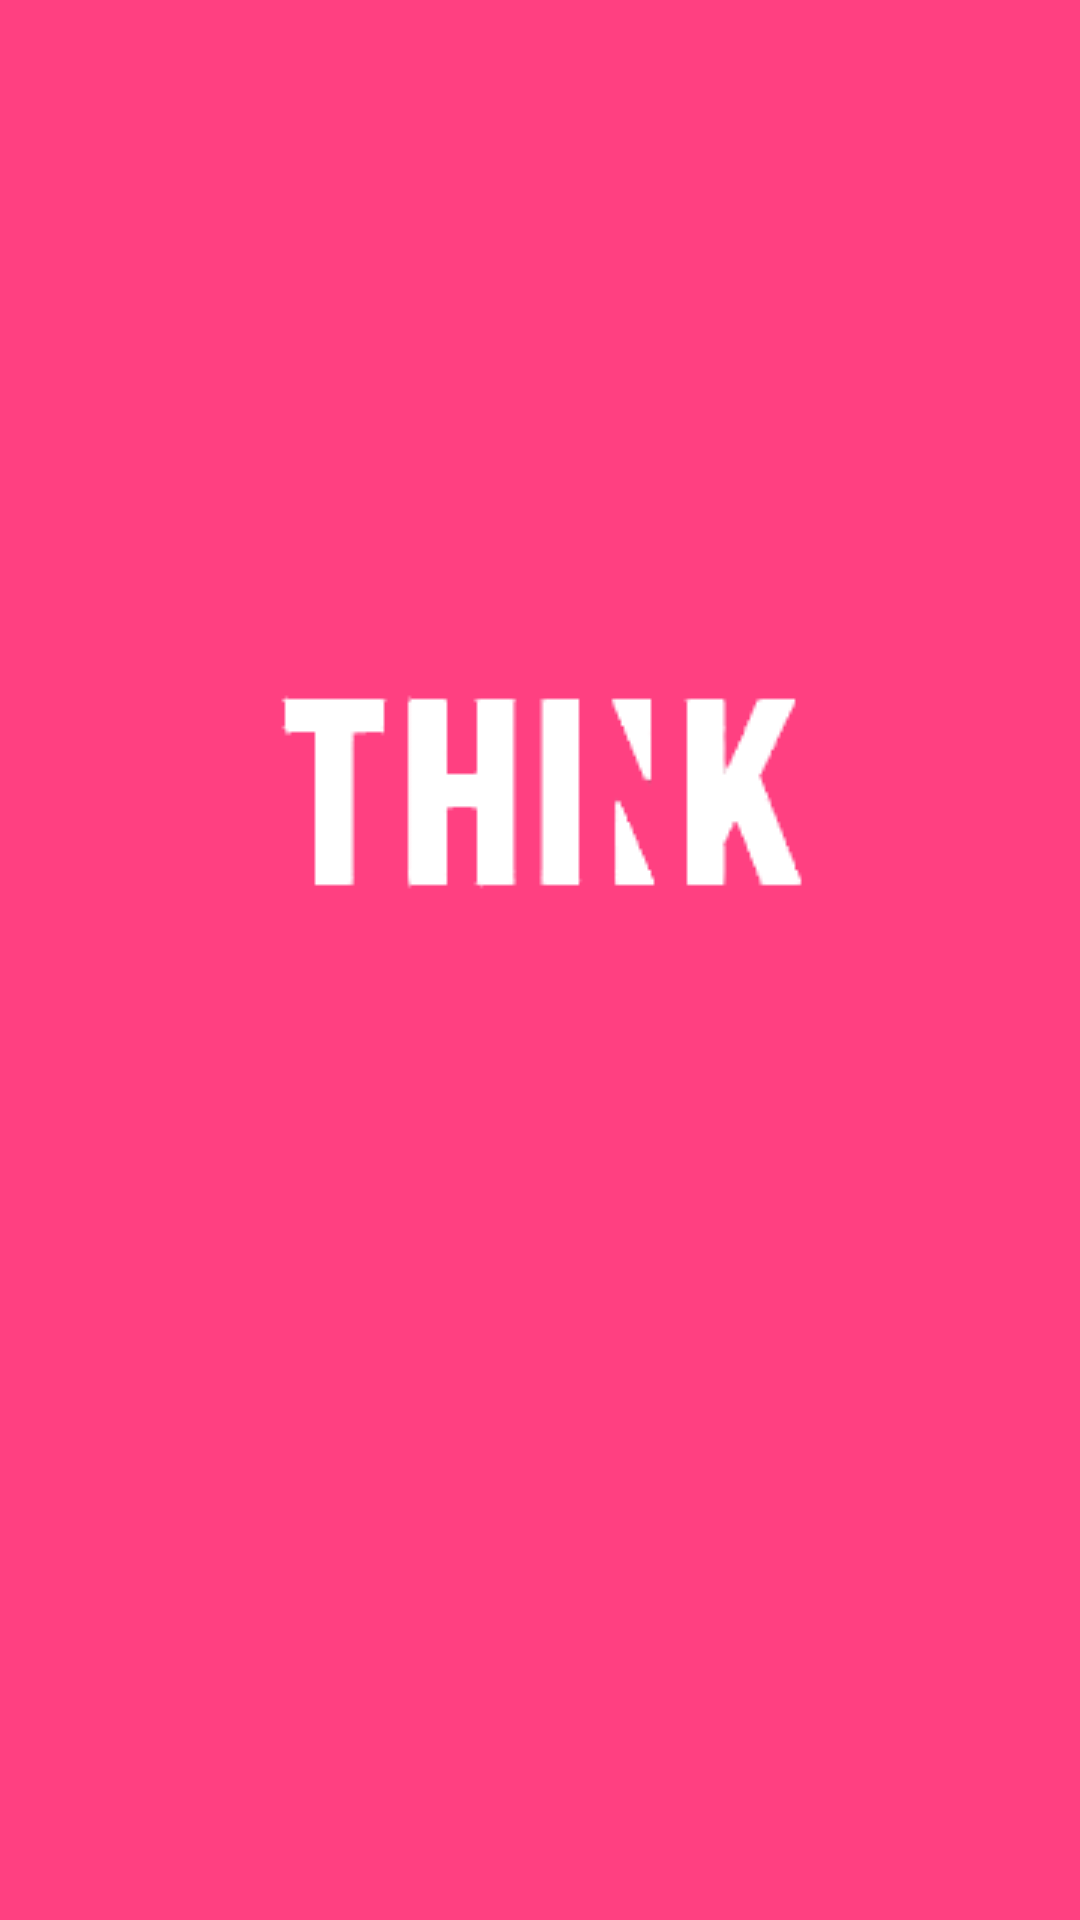

Write the Android layout XML for this screen, with the resource values it uses.
<!-- AndroidManifest.xml: application theme AppTheme -->
<!-- res/layout/activity_splash.xml -->
<?xml version="1.0" encoding="utf-8"?>
<LinearLayout xmlns:android="http://schemas.android.com/apk/res/android"
    xmlns:app="http://schemas.android.com/apk/res-auto"
    xmlns:tools="http://schemas.android.com/tools"
    android:layout_width="match_parent"
    android:layout_height="match_parent"
    android:orientation="vertical"
    android:background="@color/colorAccent"
    tools:context=".SplashActivity">

    <ImageView
        android:layout_width="match_parent"
        android:layout_height="wrap_content"
        android:src="@drawable/transparent_pink"
        android:contentDescription="@string/logo"
        android:layout_marginTop="210dp"/>
</LinearLayout>
<!-- resources referenced by this layout -->
<resources>
  <color name="colorAccent">#FF4081</color>
  <!-- drawable transparent_pink: png bitmap (drawable-v24, 19852 bytes) -->
  <string name="logo">Logo</string>
  <style name="AppTheme" parent="Theme.AppCompat.Light.NoActionBar">
          
          <item name="colorPrimary">@color/colorPrimary</item>
          <item name="colorPrimaryDark">@color/colorPrimaryDark</item>
          <item name="colorAccent">@color/colorAccent</item>
      </style>
  <color name="colorPrimary">#3F51B5</color>
  <color name="colorPrimaryDark">#FFD12D65</color>
</resources>
